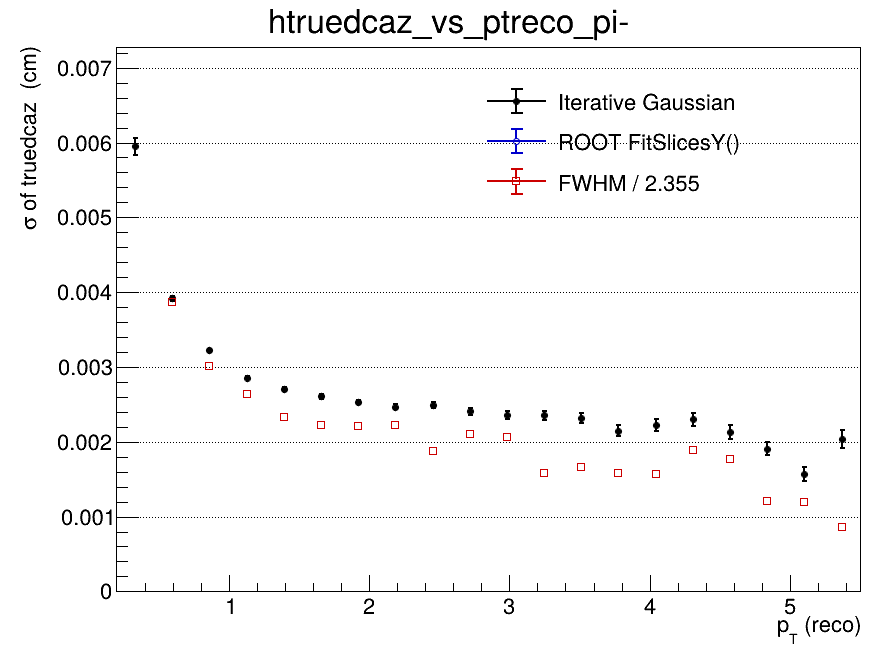

The data file committed next to this chart (first rows):
x_low, x_high, x_center, entries, iterative_mean, iterative_mean_error, iterative_sigma, iterative_sigma_error, iterative_chi2_ndf, iterative_iterations, iterative_fit_status, fitslicesy_sigma, fitslicesy_sigma_error, fwhm, fwhm_sigma
0.2, 0.465, 0.3325, 68242, -3.36212385793e-05, 4.93203837308e-05, 0.005951, 0.0001129, 1.305, 2, 0, 0, 0, nan, nan
0.465, 0.73, 0.5975, 82390, -4.34230093435e-05, 2.06982123795e-05, 0.003917, 3.12756441698e-05, 1.109, 2, 0, 0, 0, 0.009098, 0.003864
0.73, 0.995, 0.8625, 53615, 4.2672427934e-07, 1.83143830548e-05, 0.003222, 2.3083780475e-05, 1.514, 2, 0, 0, 0, 0.007105, 0.003017
0.995, 1.26, 1.128, 32379, 1.0501279112e-05, 1.94071306998e-05, 0.002857, 2.22836340871e-05, 2.802, 2, 0, 0, 0, 0.006211, 0.002638
1.26, 1.525, 1.393, 20354, -7.51199507665e-07, 2.24667314632e-05, 0.002705, 2.43789659273e-05, 2.015, 2, 0, 0, 0, 0.005477, 0.002326
1.525, 1.79, 1.658, 13612, -3.06586220452e-05, 2.59765897232e-05, 0.002605, 2.72607818162e-05, 1.674, 2, 0, 0, 0, 0.005242, 0.002226
1.79, 2.055, 1.923, 9070, 1.15738552636e-05, 3.05319790832e-05, 0.002532, 3.13843339405e-05, 1.11, 2, 0, 0, 0, 0.00521, 0.002213
2.055, 2.32, 2.188, 6448, 7.31605337635e-06, 3.4893377208e-05, 0.002469, 3.53064360389e-05, 1.395, 2, 0, 0, 0, 0.005252, 0.00223
2.32, 2.585, 2.453, 4721, -1.14531788851e-05, 4.13932020622e-05, 0.002489, 4.1943981141e-05, 1.444, 2, 0, 0, 0, 0.004433, 0.001883
2.585, 2.85, 2.718, 3520, -9.13979809209e-06, 4.70799797902e-05, 0.002405, 4.68601697693e-05, 0.8443, 4, 0, 0, 0, 0.004967, 0.002109
2.85, 3.115, 2.983, 2632, -5.31031055644e-05, 5.32442422997e-05, 0.002361, 5.1188480061e-05, 1.21, 3, 0, 0, 0, 0.004857, 0.002063
3.115, 3.38, 3.248, 2132, -0.0001761, 5.87356376152e-05, 0.002353, 6.04618159016e-05, 1.442, 2, 0, 0, 0, 0.003715, 0.001578
3.38, 3.645, 3.513, 1740, -4.89234937278e-05, 6.45960777386e-05, 0.00232, 6.99285630181e-05, 1.131, 3, 0, 0, 0, 0.003924, 0.001666
3.645, 3.91, 3.778, 1332, 0.0001005, 6.98726198051e-05, 0.00215, 6.95526879481e-05, 1.154, 3, 0, 0, 0, 0.00374, 0.001588
3.91, 4.175, 4.043, 1084, -2.68380311551e-05, 8.05374291856e-05, 0.002224, 8.56288643306e-05, 1.256, 3, 0, 0, 0, 0.003681, 0.001563
4.175, 4.44, 4.308, 921, 7.22315316476e-05, 8.8988463058e-05, 0.002299, 8.63717525667e-05, 0.8355, 4, 0, 0, 0, 0.004462, 0.001895
4.44, 4.705, 4.573, 746, 4.57239966649e-05, 9.42825227511e-05, 0.002135, 9.41657997442e-05, 1.023, 5, 0, 0, 0, 0.004164, 0.001768
4.705, 4.97, 4.838, 619, 0.0002608, 9.43239990086e-05, 0.00191, 9.10391134181e-05, 0.951, 5, 0, 0, 0, 0.002847, 0.001209
4.97, 5.235, 5.103, 526, 9.67036838738e-05, 8.78644098716e-05, 0.00157, 8.97876697208e-05, 1.013, 7, 0, 0, 0, 0.002828, 0.001201
5.235, 5.5, 5.368, 413, 9.0389692015e-05, 0.0001221, 0.002035, 0.0001218, 1.387, 3, 0, 0, 0, 0.002027, 0.0008607
